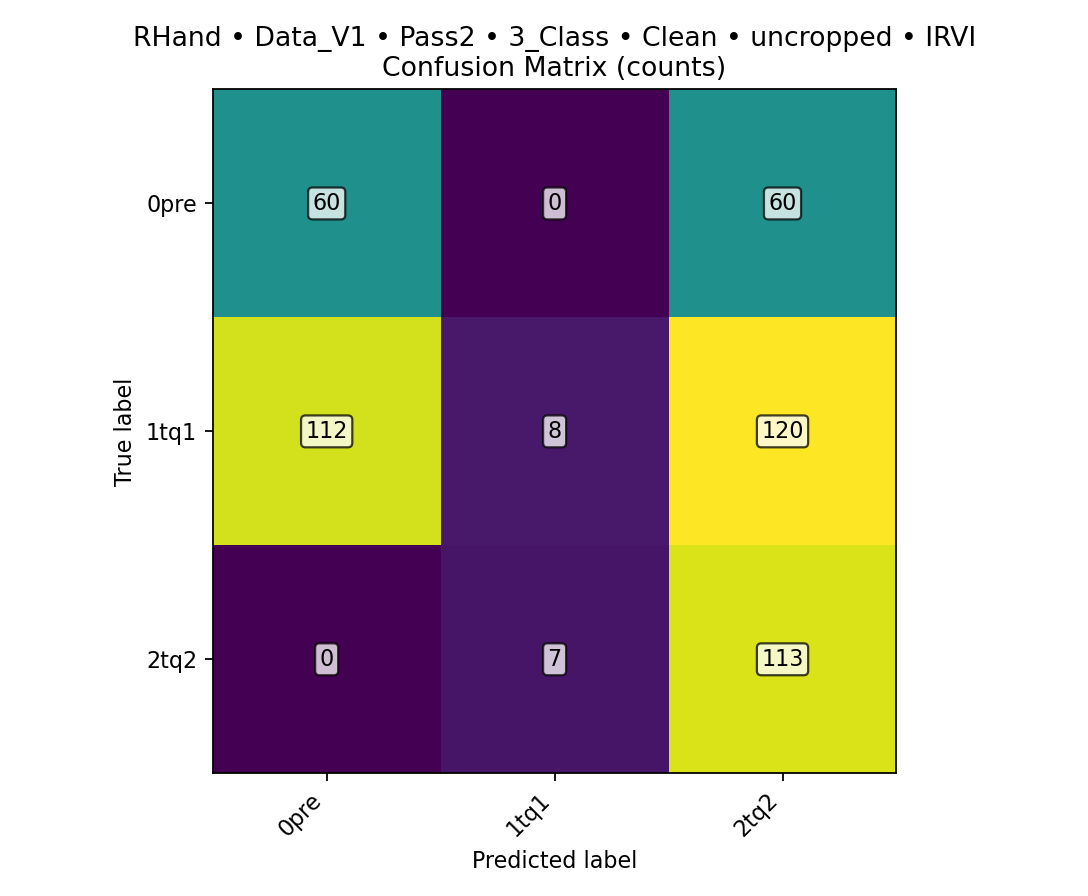

Source data for this figure (header and first rows):
class, TPR, FPR, PPV, ACC, total_images, TP, FN, FP, TN
0pre, 0.5, 0.3111, 0.3488, 0.6417, 480, 60, 60, 112, 248
1tq1, 0.03333, 0.02917, 0.5333, 0.5021, 480, 8, 232, 7, 233
2tq2, 0.9417, 0.5, 0.3857, 0.6104, 480, 113, 7, 180, 180
overall, , , , 0.3771, 480, 181, 299, , 
